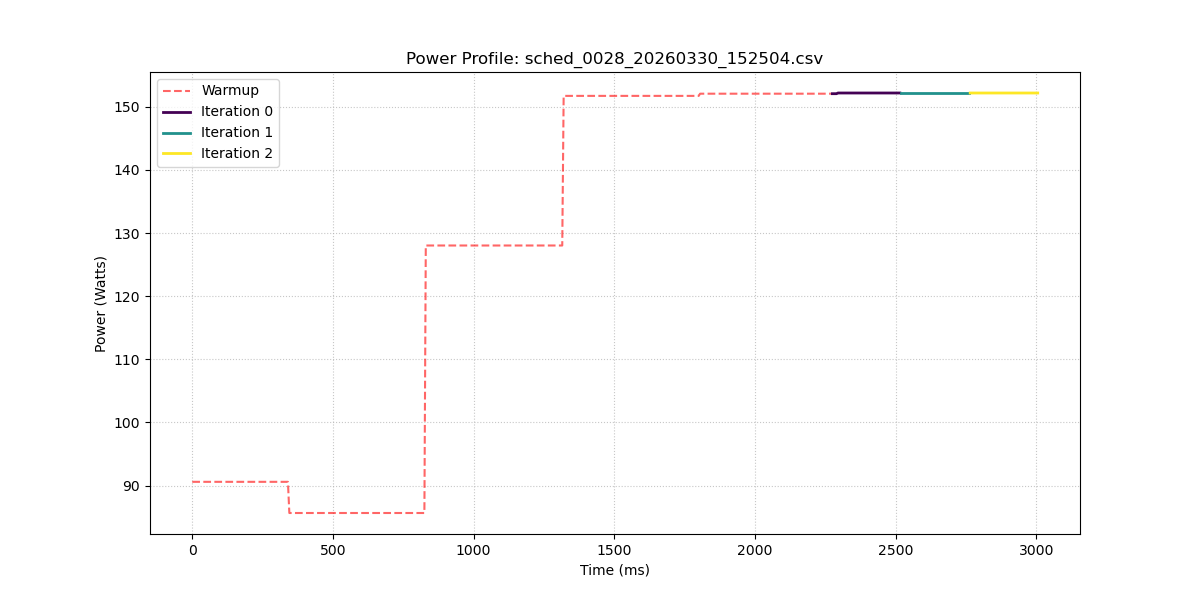

The file beside this chart, header and first rows:
sample_index, power_w, iteration_id
0, 90.59, -1
1, 90.59, -1
2, 90.59, -1
3, 90.59, -1
4, 90.59, -1
5, 90.59, -1
6, 90.59, -1
7, 90.59, -1
8, 90.59, -1
9, 90.59, -1
10, 90.59, -1
11, 90.59, -1
12, 90.59, -1
13, 90.59, -1
14, 90.59, -1
15, 90.59, -1
16, 90.59, -1
17, 90.59, -1
18, 90.59, -1
19, 90.59, -1
20, 90.59, -1
21, 90.59, -1
22, 90.59, -1
23, 90.59, -1
24, 90.59, -1
25, 90.59, -1
26, 90.59, -1
27, 90.59, -1
28, 90.59, -1
29, 90.59, -1
30, 90.59, -1
31, 90.59, -1
32, 90.59, -1
33, 90.59, -1
34, 90.59, -1
35, 90.59, -1
36, 90.59, -1
37, 90.59, -1
38, 90.59, -1
39, 90.59, -1
40, 90.59, -1
41, 90.59, -1
42, 90.59, -1
43, 90.59, -1
44, 90.59, -1
45, 90.59, -1
46, 90.59, -1
47, 90.59, -1
48, 90.59, -1
49, 90.59, -1
50, 90.59, -1
51, 90.59, -1
52, 90.59, -1
53, 90.59, -1
54, 90.59, -1
55, 90.59, -1
56, 90.59, -1
57, 90.59, -1
58, 90.59, -1
59, 90.59, -1
... 542 more rows
